Run: headless pygame with SDL's dummy video driver; simulated clock (each Clock.tick advances the game by its frame time, no real sleeping); random seed 0; keys injected as events and as key.get_pressed() state; mouse plan: one left click at the window centre at the start of phase 2, then a move to the lower-right quarter at the start of phase 3.
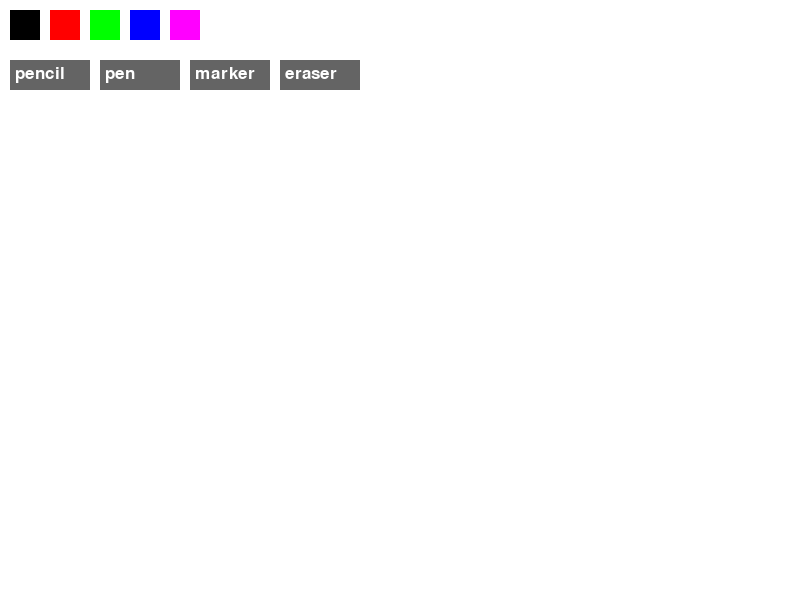
Frame 1 of 4 · flips 1–60 · no input
Frame 2 of 4 · flips 61–180 · clicked the window centre · tapped SPACE, RETURN · held RIGHT (→), D · screen unchanged from frame 1, image omitted
Frame 3 of 4 · flips 181–300 · moved the mouse to the lower-right quarter · held DOWN (↓), S · screen unchanged from frame 2, image omitted
Frame 4 of 4 · flips 301–420 · held LEFT (←), A, UP (↑), W · screen unchanged from frame 3, image omitted

The pygame program that drew these frames:

import pygame

pygame.init()

W, H = 800, 600
screen = pygame.display.set_mode((W, H))
pygame.display.set_caption("Paint Pro Smooth")

clock = pygame.time.Clock()

# 🖼️ WHITE CANVAS
canvas = pygame.Surface((W, H))
canvas.fill((255, 255, 255))

# 🎨 colors
colors = [
    (0, 0, 0),       # black
    (255, 0, 0),     # red
    (0, 255, 0),     # green
    (0, 0, 255),     # blue
    (255, 0, 255)    # pink
]

current_color = (0, 0, 0)

# 🖌️ brush sizes
brushes = {
    "pencil": 2,
    "pen": 5,
    "marker": 12,
    "eraser": 20
}

mode = "pen"
brush_size = brushes[mode]

drawing = False
last_pos = None   # ⭐ IMPORTANT FOR SMOOTH LINE

font = pygame.font.SysFont(None, 25)

# 🎨 color buttons
color_buttons = []
for i, c in enumerate(colors):
    rect = pygame.Rect(10 + i * 40, 10, 30, 30)
    color_buttons.append((rect, c))

# 🖌️ tool buttons
tool_buttons = {
    "pencil": pygame.Rect(10, 60, 80, 30),
    "pen": pygame.Rect(100, 60, 80, 30),
    "marker": pygame.Rect(190, 60, 80, 30),
    "eraser": pygame.Rect(280, 60, 80, 30)
}

running = True
while running:
    screen.fill((220, 220, 220))

    for event in pygame.event.get():
        if event.type == pygame.QUIT:
            running = False

        # 🖱️ mouse down
        if event.type == pygame.MOUSEBUTTONDOWN:
            drawing = True

            # 🎨 colors
            for rect, c in color_buttons:
                if rect.collidepoint(event.pos):
                    current_color = c
                    mode = "pen"

            # 🖌️ tools
            for name, rect in tool_buttons.items():
                if rect.collidepoint(event.pos):
                    mode = name
                    brush_size = brushes[name]

        if event.type == pygame.MOUSEBUTTONUP:
            drawing = False
            last_pos = None   # reset line

    # ✏️ SMOOTH DRAWING (FIX HERE 🔥)
    if drawing:
        pos = pygame.mouse.get_pos()

        if last_pos is not None:
            if mode == "eraser":
                pygame.draw.line(canvas, (255, 255, 255), last_pos, pos, brush_size)
            else:
                pygame.draw.line(canvas, current_color, last_pos, pos, brush_size)

        last_pos = pos

    # 🖼️ show canvas
    screen.blit(canvas, (0, 0))

    # 🎨 palette
    for rect, c in color_buttons:
        pygame.draw.rect(screen, c, rect)

    # 🖌️ tools UI
    for name, rect in tool_buttons.items():
        pygame.draw.rect(screen, (100, 100, 100), rect)
        text = font.render(name, True, (255, 255, 255))
        screen.blit(text, (rect.x + 5, rect.y + 5))

    pygame.display.flip()
    clock.tick(60)

pygame.quit()
